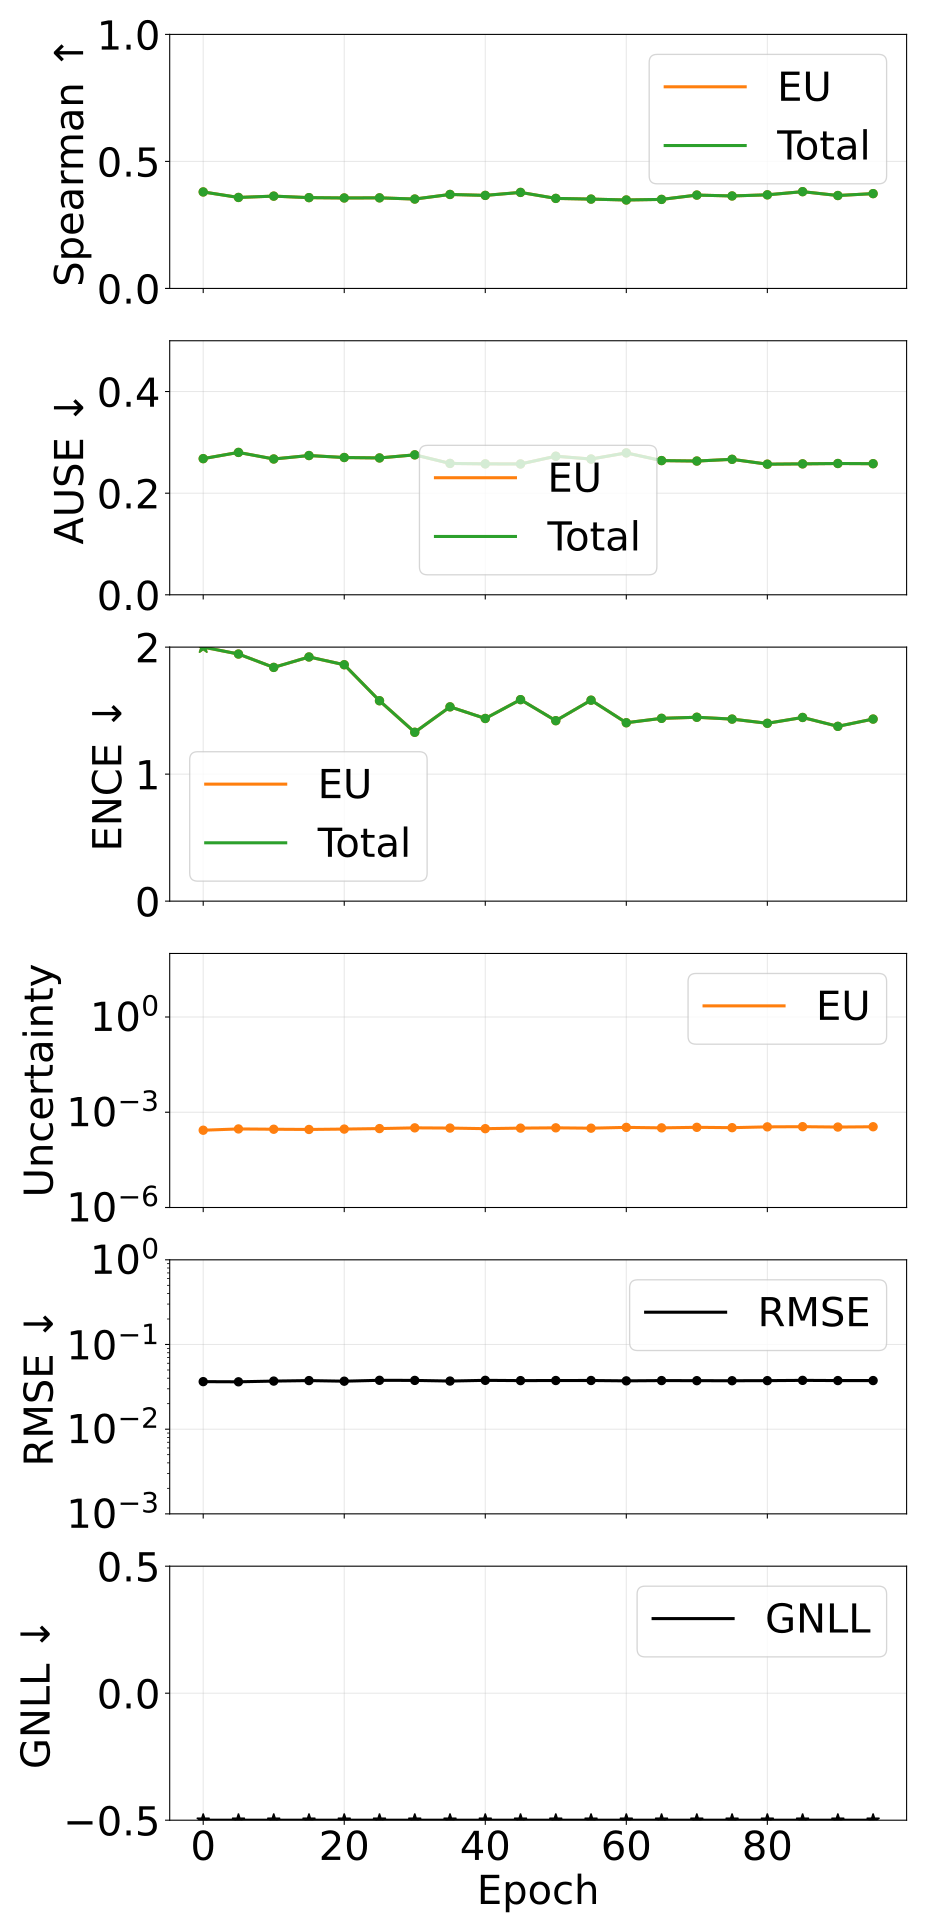

The data file committed next to this chart (first rows):
epoch, pearson_aleatoric, pearson_epistemic, pearson_total, spearman_aleatoric, spearman_epistemic, spearman_total, ause_aleatoric, ause_epistemic, ause_total, ence_aleatoric, ence_epistemic, ence_total, magnitude_aleatoric, magnitude_epistemic, magnitude_total, rmse_e_atom, nll_energy
0, nan, 0.9362, 0.9362, nan, 0.3799, 0.3799, nan, 0.268, 0.268, nan, 2.306, 2.306, 0.0, 0.0002714, 0.0002714, 0.03642, -2.443
5, nan, 0.9354, 0.9354, nan, 0.3582, 0.3582, nan, 0.2802, 0.2802, nan, 1.945, 1.945, 0.0, 0.0002979, 0.0002979, 0.03626, -2.565
10, nan, 0.9381, 0.9381, nan, 0.3634, 0.3634, nan, 0.2673, 0.2673, nan, 1.84, 1.84, 0.0, 0.0002915, 0.0002915, 0.03697, -2.634
15, nan, 0.9379, 0.9379, nan, 0.3575, 0.3575, nan, 0.2741, 0.2741, nan, 1.922, 1.922, 0.0, 0.0002868, 0.0002868, 0.03748, -2.589
20, nan, 0.9405, 0.9405, nan, 0.3561, 0.3561, nan, 0.2702, 0.2702, nan, 1.861, 1.861, 0.0, 0.0002948, 0.0002948, 0.03687, -2.617
25, nan, 0.9474, 0.9474, nan, 0.3566, 0.3566, nan, 0.2693, 0.2693, nan, 1.578, 1.578, 0.0, 0.0003056, 0.0003056, 0.03777, -2.721
30, nan, 0.9451, 0.9451, nan, 0.3519, 0.3519, nan, 0.2754, 0.2754, nan, 1.329, 1.329, 0.0, 0.0003222, 0.0003222, 0.03767, -2.78
35, nan, 0.9491, 0.9491, nan, 0.37, 0.37, nan, 0.2586, 0.2586, nan, 1.53, 1.53, 0.0, 0.000317, 0.000317, 0.03701, -2.747
40, nan, 0.9512, 0.9512, nan, 0.3663, 0.3663, nan, 0.2577, 0.2577, nan, 1.438, 1.438, 0.0, 0.0003038, 0.0003038, 0.03773, -2.783
45, nan, 0.9616, 0.9616, nan, 0.378, 0.378, nan, 0.2575, 0.2575, nan, 1.586, 1.586, 0.0, 0.000316, 0.000316, 0.03745, -2.717
50, nan, 0.9535, 0.9535, nan, 0.3544, 0.3544, nan, 0.2727, 0.2727, nan, 1.421, 1.421, 0.0, 0.0003228, 0.0003228, 0.03756, -2.764
55, nan, 0.9527, 0.9527, nan, 0.3517, 0.3517, nan, 0.2672, 0.2672, nan, 1.582, 1.582, 0.0, 0.0003147, 0.0003147, 0.03757, -2.728
60, nan, 0.9565, 0.9565, nan, 0.3482, 0.3482, nan, 0.2793, 0.2793, nan, 1.404, 1.404, 0.0, 0.0003337, 0.0003337, 0.03721, -2.755
65, nan, 0.9581, 0.9581, nan, 0.3505, 0.3505, nan, 0.2641, 0.2641, nan, 1.439, 1.439, 0.0, 0.0003221, 0.0003221, 0.03749, -2.77
70, nan, 0.9602, 0.9602, nan, 0.3675, 0.3675, nan, 0.2632, 0.2632, nan, 1.448, 1.448, 0.0, 0.000335, 0.000335, 0.03739, -2.762
75, nan, 0.9639, 0.9639, nan, 0.364, 0.364, nan, 0.2666, 0.2666, nan, 1.433, 1.433, 0.0, 0.0003263, 0.0003263, 0.03733, -2.76
80, nan, 0.9637, 0.9637, nan, 0.3685, 0.3685, nan, 0.2571, 0.2571, nan, 1.4, 1.4, 0.0, 0.0003461, 0.0003461, 0.03743, -2.78
85, nan, 0.9637, 0.9637, nan, 0.381, 0.381, nan, 0.2577, 0.2577, nan, 1.446, 1.446, 0.0, 0.000351, 0.000351, 0.0377, -2.761
90, nan, 0.9607, 0.9607, nan, 0.3657, 0.3657, nan, 0.2584, 0.2584, nan, 1.376, 1.376, 0.0, 0.0003415, 0.0003415, 0.0375, -2.789
95, nan, 0.9641, 0.9641, nan, 0.3732, 0.3732, nan, 0.258, 0.258, nan, 1.434, 1.434, 0.0, 0.0003491, 0.0003491, 0.0375, -2.756
